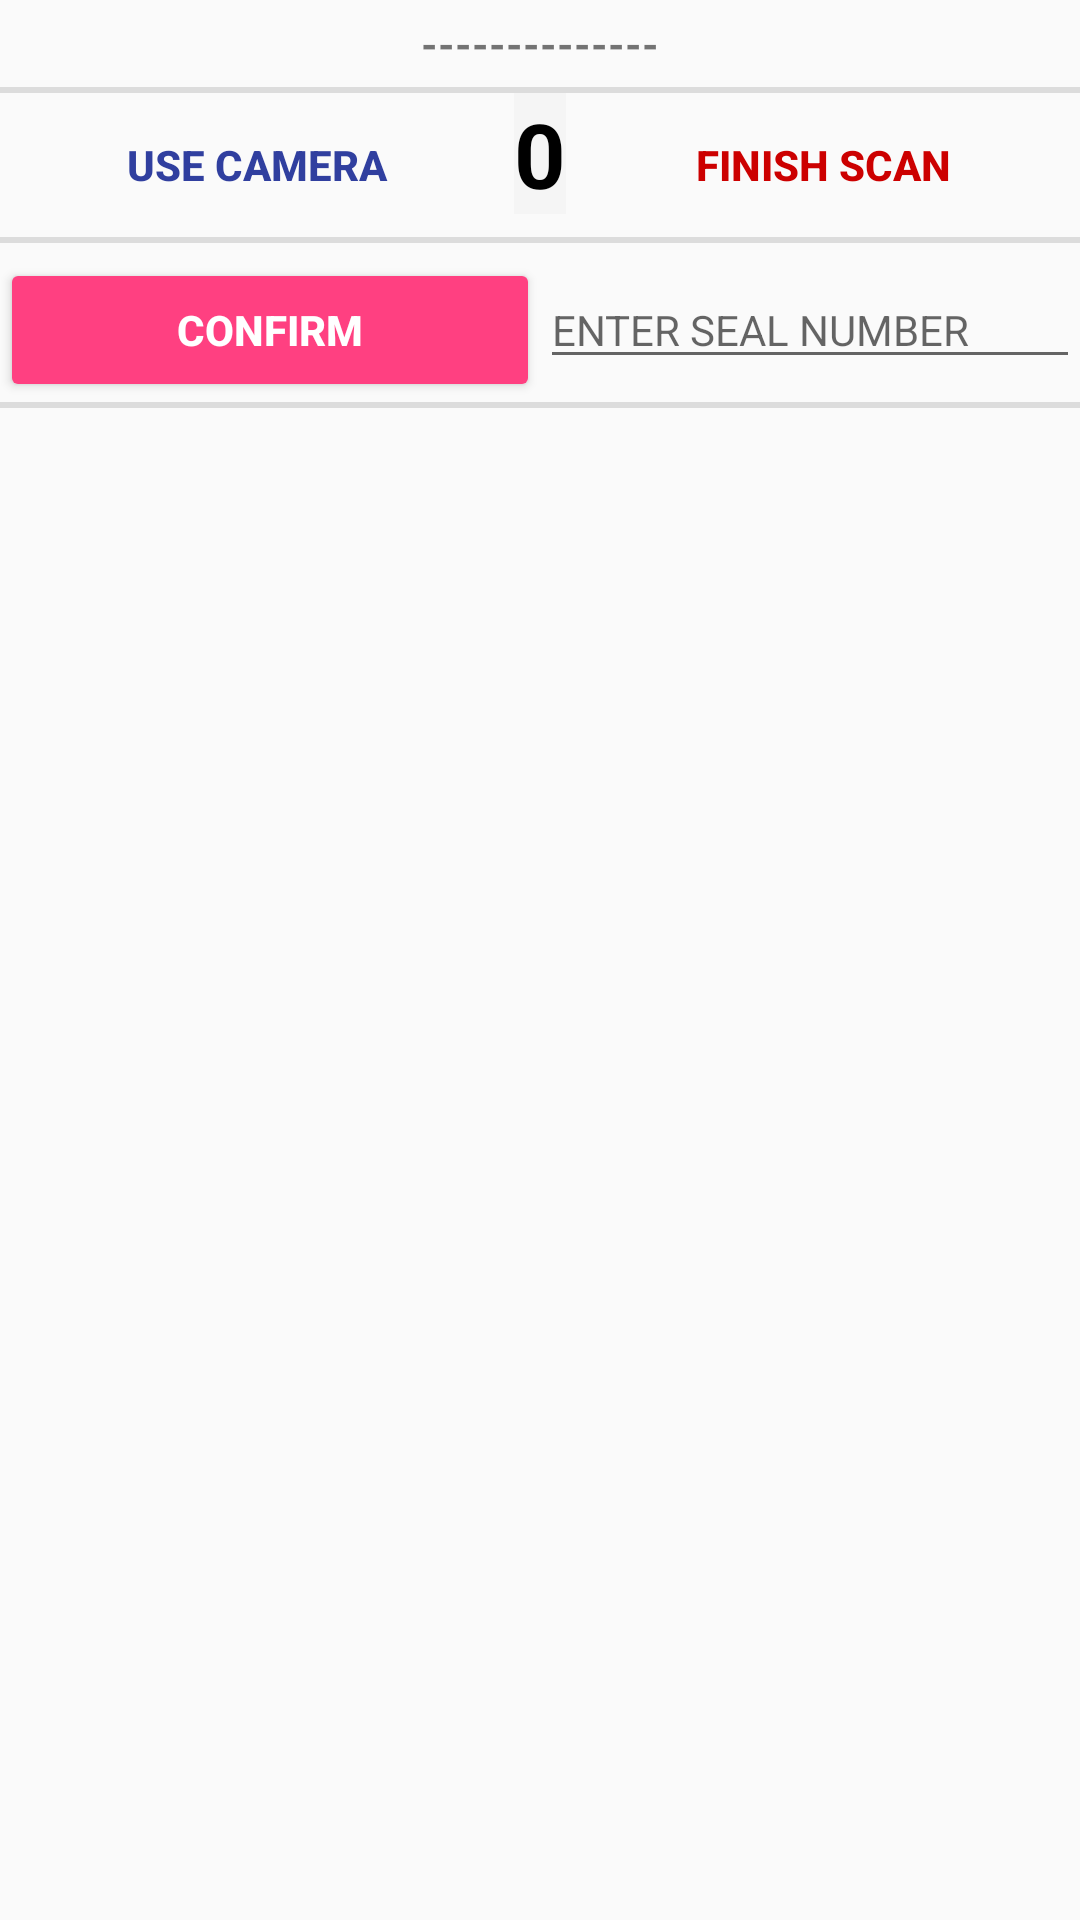

Produce the Android XML layout that renders to this screen, including the resource entries it uses.
<!-- AndroidManifest.xml: application theme AppTheme -->
<!-- res/layout/activity_manual.xml -->
<?xml version="1.0" encoding="utf-8"?>
<LinearLayout xmlns:android="http://schemas.android.com/apk/res/android"
    xmlns:app="http://schemas.android.com/apk/res-auto"
    xmlns:tools="http://schemas.android.com/tools"
    android:id="@+id/MainLayout"
    android:layout_width="match_parent"
    android:layout_height="match_parent"
    android:orientation="vertical"
    tools:context="com.rainbeta.curtistracker.ManualActivity">

    <LinearLayout
        android:id="@+id/afterpost"
        android:layout_width="match_parent"
        android:layout_height="wrap_content"
        android:orientation="vertical"
        android:padding="16dp"
        android:visibility="gone">

        <TextView
            android:id="@+id/textView3"
            android:layout_width="match_parent"
            android:layout_height="wrap_content"
            android:text="Provide valid Email Address and Phone number for Notification."
            android:textSize="24sp" />

        <android.support.design.widget.TextInputLayout
            android:layout_width="match_parent"
            android:layout_height="match_parent">

            <EditText
                android:id="@+id/email"
                android:layout_width="match_parent"
                android:layout_height="wrap_content"
                android:hint="Email"
                android:inputType="text"
                android:maxLines="1"
                android:singleLine="true"
                android:textColor="@android:color/black" />

        </android.support.design.widget.TextInputLayout>

        <android.support.design.widget.TextInputLayout
            android:layout_width="match_parent"
            android:layout_height="match_parent"
            android:visibility="invisible">

            <EditText
                android:id="@+id/phoneNumber"
                android:layout_width="match_parent"
                android:layout_height="wrap_content"
                android:hint="Phone Number"
                android:inputType="text"
                android:maxLines="1"
                android:singleLine="true"
                android:textColor="@android:color/black" />

        </android.support.design.widget.TextInputLayout>

        <Button
            android:id="@+id/sucbutton"
            style="?android:textAppearanceSmall"
            android:layout_width="match_parent"
            android:layout_height="wrap_content"
            android:layout_marginTop="16dp"
            android:background="@color/colorPrimaryDark"
            android:text="SEND NOTIFICATION"
            android:textColor="@android:color/white"
            android:textStyle="bold" />

    </LinearLayout>

    <LinearLayout
        android:id="@+id/scanView"
        android:layout_width="match_parent"
        android:layout_height="wrap_content"
        android:orientation="vertical">

        <TextView
            android:id="@+id/fback"
            android:layout_width="match_parent"
            android:layout_height="wrap_content"
            android:layout_marginBottom="5dp"
            android:layout_marginTop="5dp"
            android:text="--------------"
            android:textAlignment="center"
            android:textAllCaps="true"
            android:textSize="14sp"
            android:textStyle="bold" />

        <View
            android:id="@+id/divider"
            android:layout_width="match_parent"
            android:layout_height="2dp"
            android:background="?android:attr/listDivider" />

        <LinearLayout
            android:id="@+id/countView"
            android:layout_width="match_parent"
            android:layout_height="wrap_content"
            android:orientation="horizontal">

            <Button
                android:id="@+id/newscan"
                style="@style/Widget.AppCompat.Button.Borderless.Colored"
                android:layout_width="match_parent"
                android:layout_height="wrap_content"
                android:layout_gravity="center"
                android:layout_weight="1"
                android:text="USE CAMERA"
                android:textColor="@color/colorPrimaryDark"
                android:textSize="14sp"
                android:textStyle="bold" />

            <TextView
                android:id="@+id/txtcountseals"
                android:layout_width="wrap_content"
                android:layout_height="wrap_content"
                android:background="@color/curtis"
                android:text="0"
                android:textAlignment="center"
                android:textColor="@color/black"
                android:textSize="30sp"
                android:textStyle="bold" />

            <Button
                android:id="@+id/scandone"
                style="@style/Widget.AppCompat.Button.Borderless.Colored"
                android:layout_width="match_parent"
                android:layout_height="wrap_content"
                android:layout_gravity="center"
                android:layout_weight="1"
                android:text="FINISH SCAN"
                android:textColor="@android:color/holo_red_dark"
                android:textSize="14sp"
                android:textStyle="bold" />
        </LinearLayout>

        <View
            android:id="@+id/divider2"
            android:layout_width="match_parent"
            android:layout_height="2dp"
            android:background="?android:attr/listDivider" />

        <LinearLayout
            android:id="@+id/mConfirm"
            android:layout_width="match_parent"
            android:layout_height="wrap_content"
            android:layout_marginTop="5dp"
            android:orientation="horizontal"
            android:visibility="visible">

            <Button
                android:id="@+id/serialConfirm"
                style="@style/Widget.AppCompat.Button.Colored"
                android:layout_width="match_parent"
                android:layout_height="wrap_content"
                android:layout_weight="1"
                android:text="@string/confirm"
                android:textColor="@color/common_google_signin_btn_text_dark_default"
                android:textStyle="bold" />

            <EditText
                android:id="@+id/editTextSeals"
                android:layout_width="match_parent"
                android:layout_height="wrap_content"
                android:layout_weight="1"
                android:ems="10"
                android:hint="@string/seal_number"
                android:inputType="number"
                android:textSize="14sp" />

        </LinearLayout>

        <View
            android:id="@+id/divider3"
            android:layout_width="match_parent"
            android:layout_height="2dp"
            android:background="?android:attr/listDivider" />

    </LinearLayout>

    <LinearLayout
        android:id="@+id/userContainer"
        android:layout_width="match_parent"
        android:layout_height="wrap_content"
        android:orientation="vertical"
        android:visibility="gone">

        <TextView
            android:id="@+id/seals"
            android:layout_width="match_parent"
            android:layout_height="wrap_content"
            android:text="10 BAGS"
            android:textAlignment="center"
            android:textColor="@color/colorAccent"
            android:textSize="45sp"
            android:textStyle="bold" />

        <View
            android:id="@+id/divider4"
            android:layout_width="match_parent"
            android:layout_height="2dp"
            android:background="?android:attr/listDivider" />

        <android.support.v7.widget.CardView
            android:layout_width="match_parent"
            android:layout_height="wrap_content"
            android:layout_margin="10dp"
            android:layout_marginBottom="10dp"
            app:cardCornerRadius="3dp">

            <LinearLayout
                android:layout_width="match_parent"
                android:layout_height="60dp"
                android:orientation="vertical">

                <com.toptoche.searchablespinnerlibrary.SearchableSpinner
                    android:id="@+id/bankSpinner"
                    android:layout_width="match_parent"
                    android:layout_height="match_parent" />
            </LinearLayout>
        </android.support.v7.widget.CardView>

        <View
            android:id="@+id/divider5"
            android:layout_width="match_parent"
            android:layout_height="2dp"
            android:background="?android:attr/listDivider" />

        <android.support.v7.widget.CardView
            android:layout_width="match_parent"
            android:layout_height="wrap_content"
            android:layout_margin="10dp"
            app:cardCornerRadius="3dp">

            <LinearLayout
                android:layout_width="match_parent"
                android:layout_height="60dp"
                android:orientation="vertical">

                <com.toptoche.searchablespinnerlibrary.SearchableSpinner
                    android:id="@+id/branchSpinner"
                    android:layout_width="match_parent"
                    android:layout_height="match_parent" />
            </LinearLayout>
        </android.support.v7.widget.CardView>

        <View
            android:id="@+id/divider6"
            android:layout_width="match_parent"
            android:layout_height="2dp"
            android:background="?android:attr/listDivider" />

        <Button
            android:id="@+id/pButton"
            style="?android:textAppearanceSmall"
            android:layout_width="match_parent"
            android:layout_height="85dp"
            android:layout_margin="10dp"
            android:layout_marginTop="16dp"
            android:background="@color/colorPrimaryDark"
            android:text="COMPLETE EVACUATION"
            android:textColor="@android:color/white"
            android:textStyle="bold" />

    </LinearLayout>

</LinearLayout>
<!-- resources referenced by this layout -->
<resources>
  <color name="colorAccent">#ff4081</color>
  <color name="colorPrimaryDark">#303f9f</color>
  <color name="curtis">#f5f5f5</color>
  <string name="confirm">CONFIRM</string>
  <string name="seal_number">ENTER SEAL NUMBER</string>
  <style name="AppTheme" parent="Base.Theme.AppCompat.Light.DarkActionBar">        
          <item name="colorPrimary">@color/colorPrimary</item>
          <item name="colorPrimaryDark">@color/colorPrimaryDark</item>
          <item name="colorAccent">@color/colorAccent</item>
      </style>
  <color name="colorPrimary">#3f51b5</color>
  <!-- not gathered from this repository: default colours our renderer supplied (Android Studio template values) -->
  <color name="black">#FF000000</color>
</resources>
